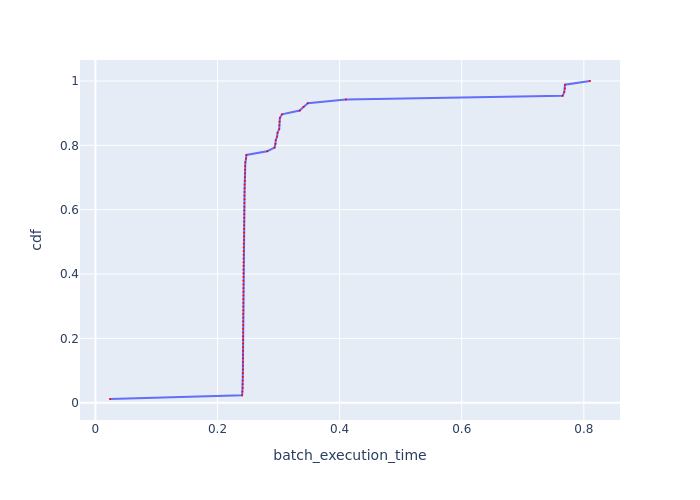

Source data for this figure (header and first rows):
Batch Id, batch_execution_time, cdf
5, 0.02385, 0.01149
7, 0.2403, 0.02299
85, 0.2407, 0.03448
70, 0.2412, 0.04598
66, 0.2412, 0.05747
53, 0.2412, 0.06897
80, 0.2414, 0.08046
76, 0.2414, 0.09195
84, 0.2417, 0.1034
48, 0.2417, 0.1149
62, 0.2417, 0.1264
52, 0.2417, 0.1379
40, 0.2418, 0.1494
35, 0.2418, 0.1609
65, 0.2418, 0.1724
77, 0.2419, 0.1839
57, 0.2419, 0.1954
38, 0.2419, 0.2069
61, 0.2419, 0.2184
44, 0.242, 0.2299
36, 0.242, 0.2414
49, 0.242, 0.2529
37, 0.2421, 0.2644
72, 0.2421, 0.2759
67, 0.2421, 0.2874
39, 0.2422, 0.2989
79, 0.2422, 0.3103
43, 0.2423, 0.3218
69, 0.2424, 0.3333
71, 0.2424, 0.3448
59, 0.2424, 0.3563
56, 0.2424, 0.3678
26, 0.2424, 0.3793
74, 0.2424, 0.3908
68, 0.2425, 0.4023
58, 0.2425, 0.4138
41, 0.2426, 0.4253
64, 0.2426, 0.4368
75, 0.2427, 0.4483
73, 0.2427, 0.4598
60, 0.2428, 0.4713
22, 0.2429, 0.4828
34, 0.243, 0.4943
82, 0.2433, 0.5057
25, 0.2433, 0.5172
47, 0.2434, 0.5287
78, 0.2436, 0.5402
54, 0.2436, 0.5517
28, 0.2437, 0.5632
51, 0.2437, 0.5747
23, 0.2438, 0.5862
83, 0.2438, 0.5977
63, 0.2439, 0.6092
50, 0.244, 0.6207
45, 0.2442, 0.6322
32, 0.2442, 0.6437
27, 0.2443, 0.6552
29, 0.2444, 0.6667
46, 0.2444, 0.6782
42, 0.2447, 0.6897
... 27 more rows
